Run: headless pygame with SDL's dummy video driver; simulated clock (each Clock.tick advances the game by its frame time, no real sleeping); random seed 0; keys injected as events and as key.get_pressed() state; mouse plan: one left click at the window centre at the start of phase 2, then a move to the lower-right quarter at the start of phase 3.
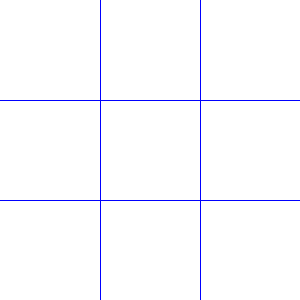
Frame 1 of 4 · flips 1–60 · no input
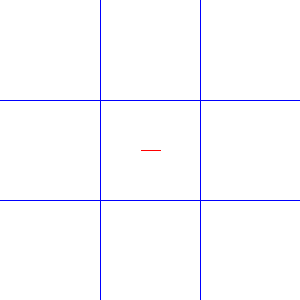
Frame 2 of 4 · flips 61–180 · clicked the window centre · tapped SPACE, RETURN · held RIGHT (→), D
Frame 3 of 4 · flips 181–300 · moved the mouse to the lower-right quarter · held DOWN (↓), S · screen unchanged from frame 2, image omitted
Frame 4 of 4 · flips 301–420 · held LEFT (←), A, UP (↑), W · screen unchanged from frame 3, image omitted

The pygame program that drew these frames:

import pygame
import sys

# Initialize Pygame
pygame.init()

# Constants
WIDTH = 300
HEIGHT = 300
LINE_WIDTH = 10
BOARD_ROWS = 3
BOARD_COLS = 3
SQUARE_SIZE = WIDTH // BOARD_COLS
CIRCLE_RADIUS = SQUARE_SIZE / 2 - 5
CROSS_WIDTH = 20
SPACE = 50

# Colors
WHITE = (255, 255, 255)
RED = (255, 0, 0)
GREEN = (0, 255, 0)
BLUE = (0, 0, 255)

# Screen setup
screen = pygame.display.set_mode((WIDTH, HEIGHT))
pygame.display.set_caption('Tic-Tac-Toe')

# Board setup
board = [['' for _ in range(BOARD_COLS)] for _ in range(BOARD_ROWS)]
player = 1  # Player 1 starts

def draw_lines():
    """Draw the board lines."""
    for i in range(1, BOARD_COLS):
        pygame.draw.line(screen, BLUE, (i * SQUARE_SIZE, 0), (i * 
SQUARE_SIZE, HEIGHT))
        pygame.draw.line(screen, BLUE, (0, i * SQUARE_SIZE), (WIDTH, i * 
SQUARE_SIZE))

def draw_figures():
    """Draw the X's and O's on the board."""
    for row in range(BOARD_ROWS):
        for col in range(BOARD_COLS):
            if board[row][col] == 'X':
                pygame.draw.line(screen, RED, (col * SQUARE_SIZE + SPACE, 
row * SQUARE_SIZE + SPACE), 
                                 (col * SQUARE_SIZE + SQUARE_SIZE - SPACE, 
row * SQUARE_SIZE + SQUARE_SIZE - SPACE), CROSS_WIDTH)
                pygame.draw.line(screen, RED, (col * SQUARE_SIZE + SPACE, 
row * SQUARE_SIZE + SQUARE_SIZE - SPACE), 
                                 (col * SQUARE_SIZE + SQUARE_SIZE - SPACE, 
row * SQUARE_SIZE + SPACE), CROSS_WIDTH)
            elif board[row][col] == 'O':
                pygame.draw.circle(screen, GREEN, (col * SQUARE_SIZE + 
SQUARE_SIZE // 2, row * SQUARE_SIZE + SQUARE_SIZE // 2), CIRCLE_RADIUS, 
LINE_WIDTH)

def mark_square(row, col, player):
    """Mark the square at (row, col) for the given player."""
    board[row][col] = 'X' if player == 1 else 'O'

def available_square():
    """Check for available squares on the board."""
    return [[r, c] for r in range(BOARD_ROWS) for c in range(BOARD_COLS) 
if board[r][c] == '']

def check_win(player):
    """Check if the given player has won."""
    # Check rows
    for row in range(BOARD_ROWS):
        if all([board[row][col] == player for col in range(BOARD_COLS)]):
            return True
    # Check columns
    for col in range(BOARD_COLS):
        if all([board[row][col] == player for row in range(BOARD_ROWS)]):
            return True
    # Check diagonals
    if all([board[i][i] == player for i in range(BOARD_COLS)]):
        return True
    if all([board[i][BOARD_COLS - 1 - i] == player for i in 
range(BOARD_COLS)]):
        return True
    return False

def check_draw():
    """Check if the game is a draw."""
    return not any('' in row for row in board)

while True:
    screen.fill(WHITE)
    draw_lines()
    
    for event in pygame.event.get():
        if event.type == pygame.QUIT:
            pygame.quit()
            sys.exit()
        
        if event.type == pygame.MOUSEBUTTONDOWN:
            mouseX, mouseY = event.pos
            row, col = mouseY // SQUARE_SIZE, mouseX // SQUARE_SIZE
            
            if board[row][col] == '' and available_square():
                mark_square(row, col, player)
                
                if check_win(player):
                    print(f"Player {player} wins!")
                    pygame.quit()
                    sys.exit()
                
                if check_draw():
                    print("It's a draw!")
                    pygame.quit()
                    sys.exit()
                
                player = 2 if player == 1 else 1
    
    draw_figures()
    pygame.display.update()
